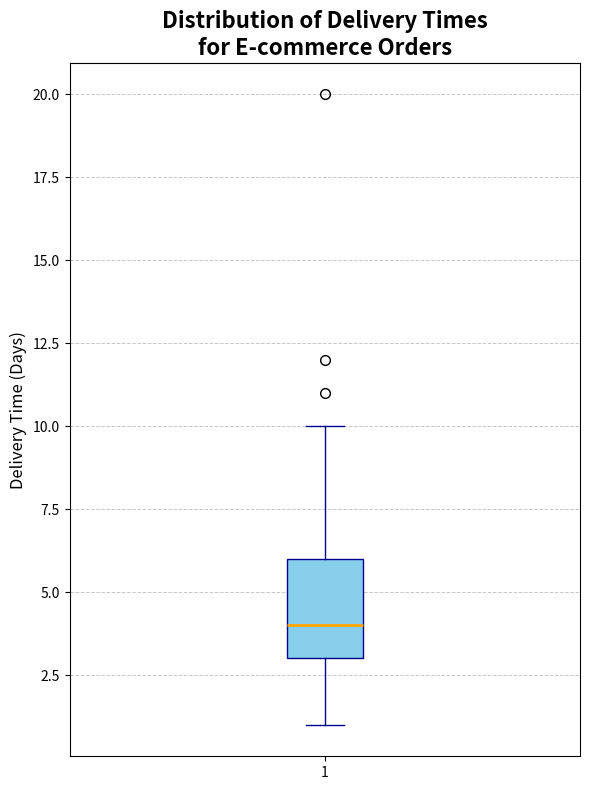

Reproduce this figure in Python.
import matplotlib.pyplot as plt
import numpy as np

# Combined delivery times for all platforms
combined_delivery_times = [2, 3, 5, 2, 3, 4, 5, 2, 3, 6, 2, 3, 4, 
                           4, 3, 5, 6, 4, 7, 3, 6, 4, 5, 7, 6, 8, 20, 
                           1, 2, 2, 1, 3, 2, 1, 2, 3, 1, 1, 2, 
                           3, 5, 4, 6, 5, 3, 4, 5, 6, 4, 5, 7, 3, 4, 
                           6, 8, 7, 9, 8, 10, 7, 6, 7, 11, 12, 10]

# Create a vertical box plot
fig, ax = plt.subplots(figsize=(6, 8))
bplot = ax.boxplot(combined_delivery_times, vert=True, patch_artist=True, 
                   boxprops=dict(facecolor='skyblue', color='darkblue'),
                   whiskerprops=dict(color='darkblue'),
                   capprops=dict(color='darkblue'),
                   medianprops=dict(color='orange', linewidth=2),
                   flierprops=dict(marker='o', color='red', markersize=7))

# Set the labels and title
ax.set_title('Distribution of Delivery Times\nfor E-commerce Orders', 
             fontsize=16, fontweight='bold')
ax.set_ylabel('Delivery Time (Days)', fontsize=12)

# Gridlines for clarity
ax.yaxis.grid(True, linestyle='--', linewidth=0.7, alpha=0.7)

# Automatically adjust layout
plt.tight_layout()

# Display the plot
plt.show()
